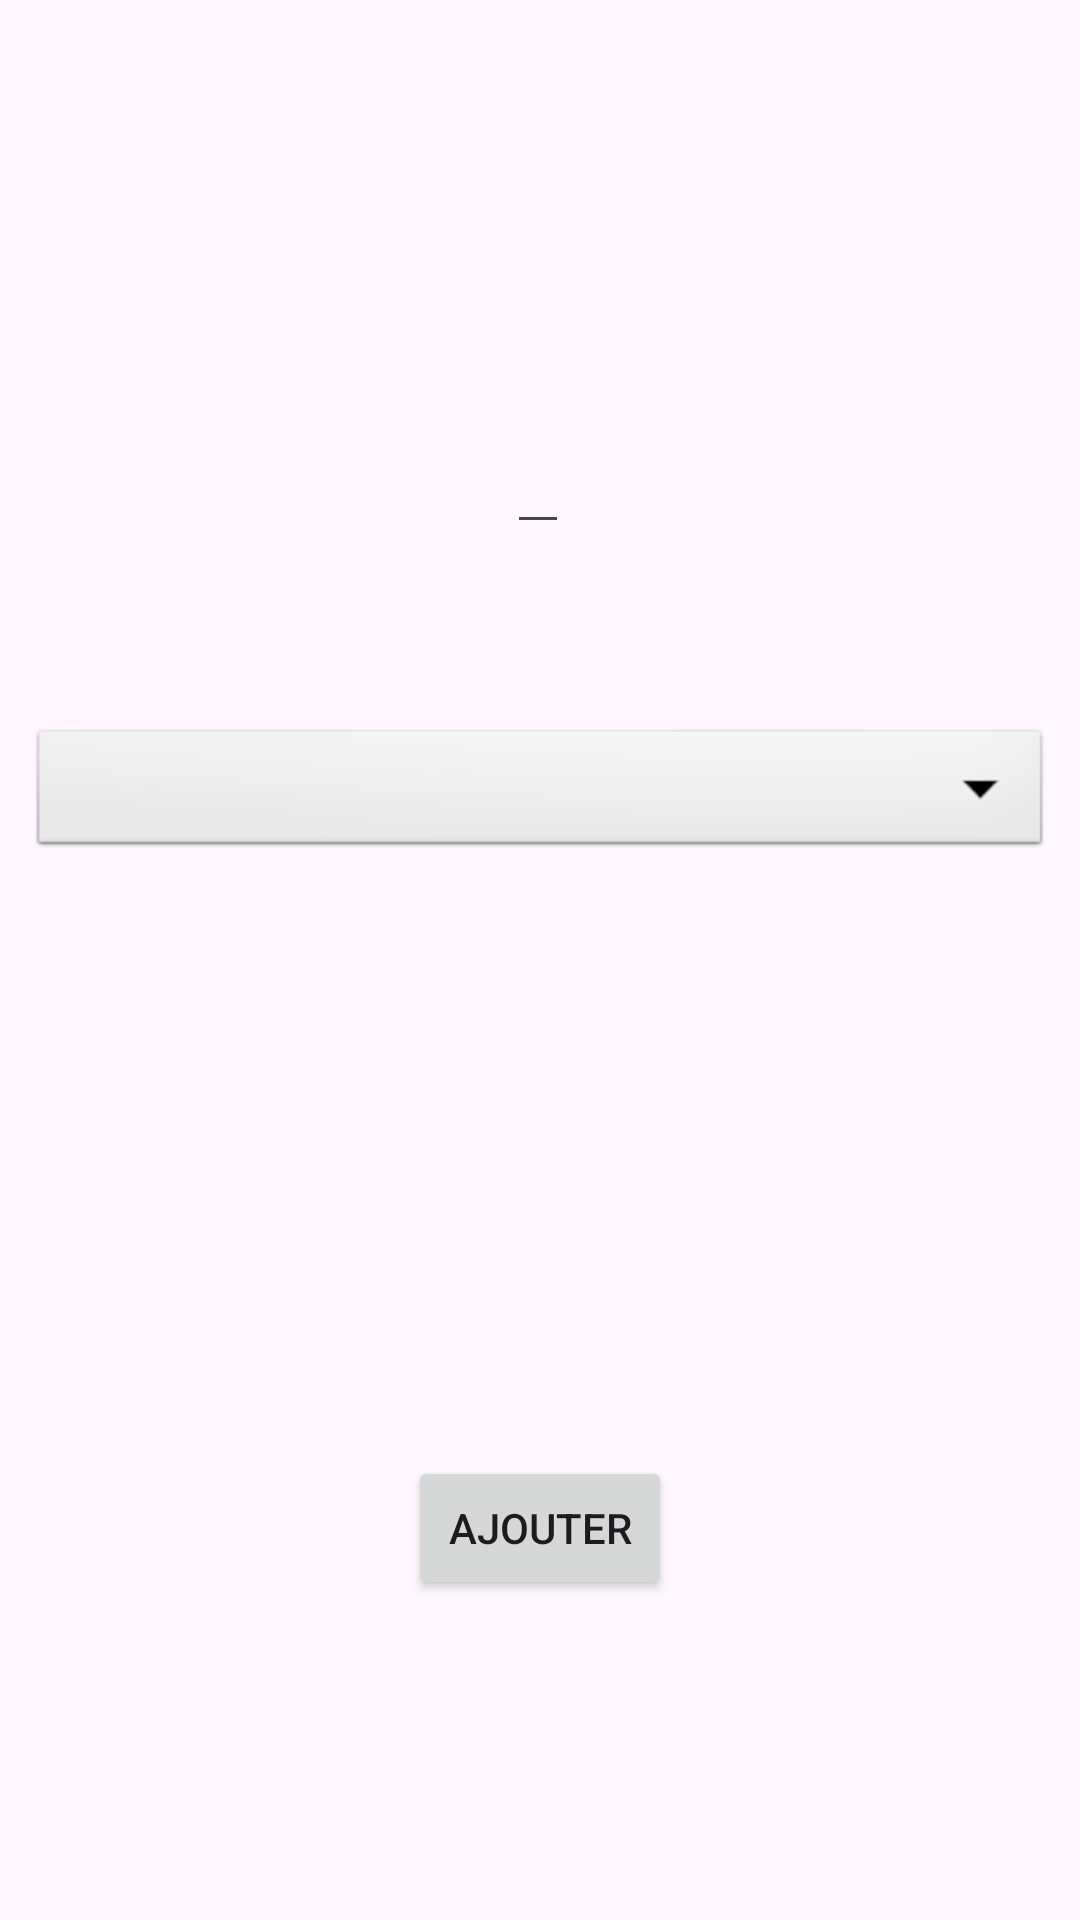

This screen was rendered from an Android layout file. Write that file and the resources it references.
<!-- AndroidManifest.xml: application theme Theme.GaudinThlibrary -->
<!-- res/layout/fragment_add_new_book.xml -->
<?xml version="1.0" encoding="utf-8"?>
<androidx.constraintlayout.widget.ConstraintLayout xmlns:android="http://schemas.android.com/apk/res/android"
    xmlns:app="http://schemas.android.com/apk/res-auto"
    xmlns:tools="http://schemas.android.com/tools"
    android:layout_width="match_parent"
    android:layout_height="match_parent"
    tools:context=".fragments.AddNewBookFragment">

    <EditText
        android:id="@+id/new_book_name"
        android:layout_width="wrap_content"
        android:layout_height="wrap_content"
        android:layout_marginTop="140dp"
        android:text=""
        app:layout_constraintEnd_toEndOf="parent"
        app:layout_constraintHorizontal_bias="0.498"
        app:layout_constraintStart_toStartOf="parent"
        app:layout_constraintTop_toTopOf="parent" />

    <Spinner
        android:id="@+id/selectAuthor"
        android:layout_width="341dp"
        android:layout_height="46dp"
        android:layout_marginTop="60dp"
        android:background="@android:drawable/btn_dropdown"
        android:spinnerMode="dropdown"
        app:layout_constraintEnd_toEndOf="parent"
        app:layout_constraintStart_toStartOf="parent"
        app:layout_constraintTop_toBottomOf="@+id/new_book_name" />

    <Button
        android:id="@+id/addNewBook"
        android:layout_width="wrap_content"
        android:layout_height="wrap_content"
        android:layout_marginTop="304dp"
        android:text="Ajouter"
        app:layout_constraintEnd_toEndOf="parent"
        app:layout_constraintStart_toStartOf="parent"
        app:layout_constraintTop_toBottomOf="@+id/new_book_name" />

</androidx.constraintlayout.widget.ConstraintLayout>
<!-- resources referenced by this layout -->
<resources>
  <style name="Theme.GaudinThlibrary" parent="Base.Theme.GaudinThlibrary" />
  <style name="Base.Theme.GaudinThlibrary" parent="Theme.Material3.DayNight.NoActionBar">
          
          
      </style>
</resources>
